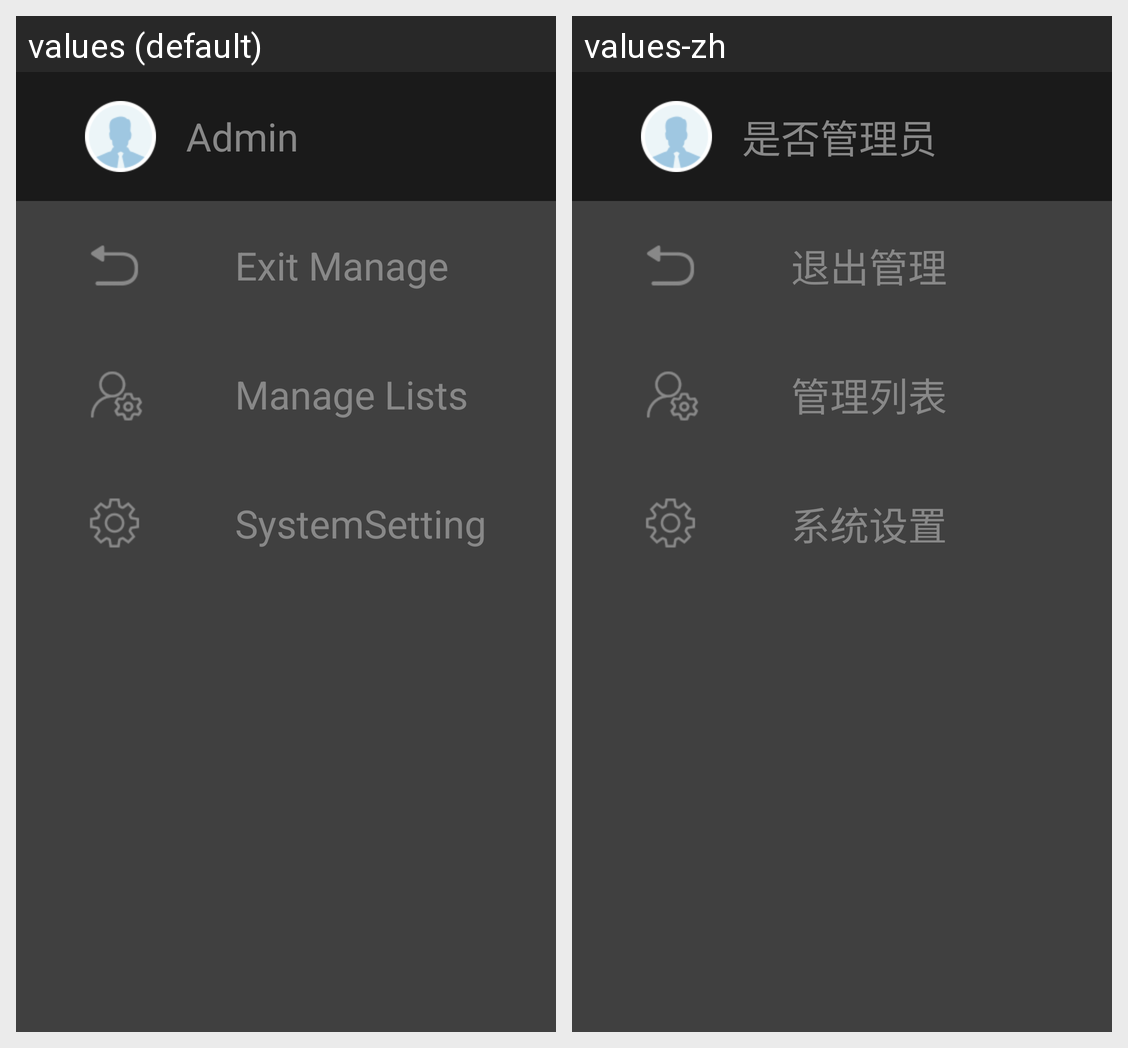

For this localized Android screen grid, give each drawn string resource with its value in every locale shown.
Android screen res/layout/nav_header_manage.xml rendered under 2 locales, left to right: values (default), values-zh. Device: Nexus 5 (rendered at 1080×1920; each locale shown at half size, 540×960, under a caption strip naming it); theme AppTheme.
Strings drawn on this screen, with the default value and each locale's value (text and hints the layout hard-codes, and strings that could not be matched under every locale, appear in the picture but are not listed):

isadministrator
  values: Admin
  values-zh: 是否管理员

exit_manage
  values: Exit Manage
  values-zh: 退出管理

manage_lists
  values: Manage Lists
  values-zh: 管理列表

system_setting
  values: SystemSetting
  values-zh: 系统设置
